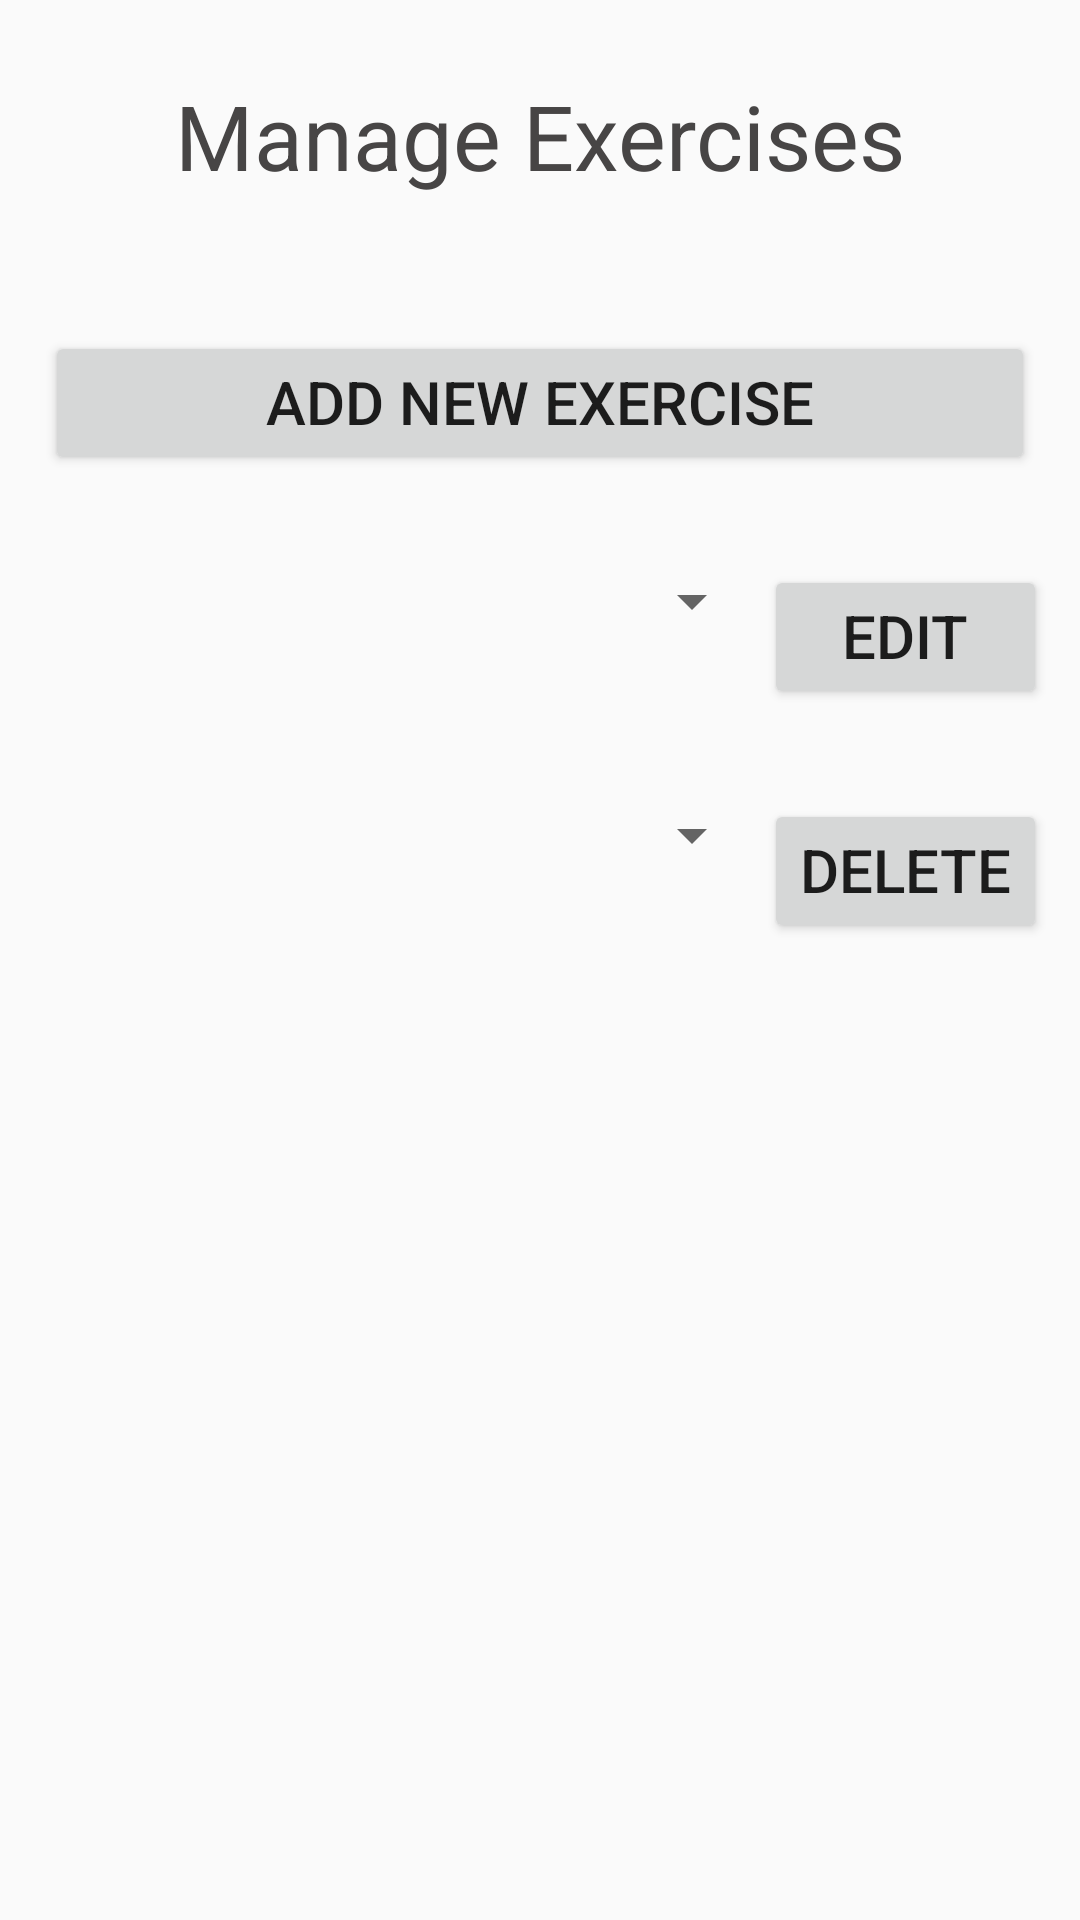

Here is an Android app screen rendered from its layout file. Give the layout XML and the strings, colors and styles it references.
<!-- AndroidManifest.xml: application theme AppTheme -->
<!-- res/layout/content_manage_exercises.xml -->
<?xml version="1.0" encoding="utf-8"?>
<androidx.core.widget.NestedScrollView xmlns:android="http://schemas.android.com/apk/res/android"
    xmlns:app="http://schemas.android.com/apk/res-auto"
    xmlns:tools="http://schemas.android.com/tools"
    android:layout_width="match_parent"
    android:layout_height="match_parent"
    android:foregroundGravity="clip_horizontal"
    app:layout_behavior="@string/appbar_scrolling_view_behavior"
    tools:context=".ManageExercises"
    tools:showIn="@layout/activity_manage_exercises">

    <TableLayout
        android:layout_width="match_parent"
        android:layout_height="wrap_content"
        android:layout_marginTop="25dp">

        <TableRow
            android:layout_width="match_parent"
            android:layout_height="match_parent">

            <TextView
                android:id="@+id/txtMngExercises"
                android:layout_width="match_parent"
                android:layout_height="wrap_content"
                android:layout_marginBottom="30dp"
                android:layout_weight="1"
                android:gravity="center_horizontal"
                android:text="@string/manage_exercises"
                android:theme="@style/HeaderTheme"/>
        </TableRow>

        <TableRow
            android:layout_width="match_parent"
            android:layout_height="match_parent">

            <Button
                android:id="@+id/btnNewExercise"
                android:layout_width="wrap_content"
                android:layout_height="wrap_content"
                android:layout_margin="15dp"
                android:layout_marginLeft="30dp"
                android:layout_marginTop="15dp"
                android:layout_marginRight="30dp"
                android:layout_marginBottom="15dp"
                android:layout_weight="1"
                android:width="200dp"
                android:gravity="center_horizontal"
                android:text="@string/add_new_exercise"
                android:textSize="20sp" />

        </TableRow>

        <TableRow
            android:layout_width="match_parent"
            android:layout_height="match_parent"
            android:gravity="center_horizontal">

            <Spinner
                android:id="@+id/ddEditExercise"
                android:layout_width="match_parent"
                android:layout_height="wrap_content"
                android:layout_marginTop="15dp"
                android:layout_marginBottom="15dp" />

            <Button
                android:id="@+id/btnEditExercise"
                android:layout_width="wrap_content"
                android:layout_height="wrap_content"
                android:layout_marginTop="15dp"
                android:layout_marginBottom="15dp"
                android:gravity="center_horizontal"
                android:text="@string/edit"
                android:textSize="20sp" />
        </TableRow>

        <TableRow
            android:layout_width="match_parent"
            android:layout_height="match_parent"
            android:gravity="center_horizontal">

            <Spinner
                android:id="@+id/ddDeleteExercise"
                android:layout_width="match_parent"
                android:layout_height="wrap_content"
                android:layout_marginTop="15dp"
                android:layout_marginBottom="15dp" />

            <Button
                android:id="@+id/btnDeleteExercise"
                android:layout_width="wrap_content"
                android:layout_height="wrap_content"
                android:layout_marginTop="15dp"
                android:layout_marginBottom="15dp"
                android:gravity="center_horizontal"
                android:text="@string/delete"
                android:textSize="20sp"
                />
        </TableRow>

    </TableLayout>
</androidx.core.widget.NestedScrollView>
<!-- res/layout/activity_manage_exercises.xml (included above) -->
<?xml version="1.0" encoding="utf-8"?>
<androidx.coordinatorlayout.widget.CoordinatorLayout xmlns:android="http://schemas.android.com/apk/res/android"
    xmlns:app="http://schemas.android.com/apk/res-auto"
    xmlns:tools="http://schemas.android.com/tools"
    android:layout_width="match_parent"
    android:layout_height="match_parent"
    android:fitsSystemWindows="true"
    tools:context=".ManageExercises">

    <com.google.android.material.appbar.AppBarLayout
        android:layout_width="match_parent"
        android:layout_height="wrap_content"
        android:theme="@style/AppTheme.AppBarOverlay">

        <androidx.appcompat.widget.Toolbar
            android:id="@+id/toolbar"
            android:layout_width="match_parent"
            android:layout_height="?attr/actionBarSize"
            android:background="?attr/colorPrimary"
            app:popupTheme="@style/AppTheme.PopupOverlay" />

    </com.google.android.material.appbar.AppBarLayout>


    <include layout="@layout/content_manage_exercises" />

    
    
    
    
    
    
    
    

</androidx.coordinatorlayout.widget.CoordinatorLayout>
<!-- resources referenced by this layout -->
<resources>
  <string name="add_new_exercise">Add New Exercise</string>
  <string name="delete">Delete</string>
  <string name="edit">Edit</string>
  <string name="manage_exercises">Manage Exercises</string>
  <style name="AppTheme.AppBarOverlay" parent="ThemeOverlay.AppCompat.Dark.ActionBar" />
  <style name="AppTheme.PopupOverlay" parent="ThemeOverlay.AppCompat.Light" />
  <style name="HeaderTheme">
          <item name="android:textColor">@color/dark</item>
          <item name="android:textAlignment">center</item>
          <item name="android:textSize">30sp</item>
      </style>
  <style name="AppTheme" parent="Theme.AppCompat.Light.DarkActionBar">
          
          <item name="colorPrimary">@color/colorPrimary</item>
          <item name="colorPrimaryDark">@color/colorPrimaryDark</item>
          <item name="colorAccent">@color/colorAccent</item>
      </style>
  <color name="dark">#474545</color>
  <color name="colorPrimary">#000000</color>
  <color name="colorPrimaryDark">#00574B</color>
  <color name="colorAccent">#D81B60</color>
</resources>
